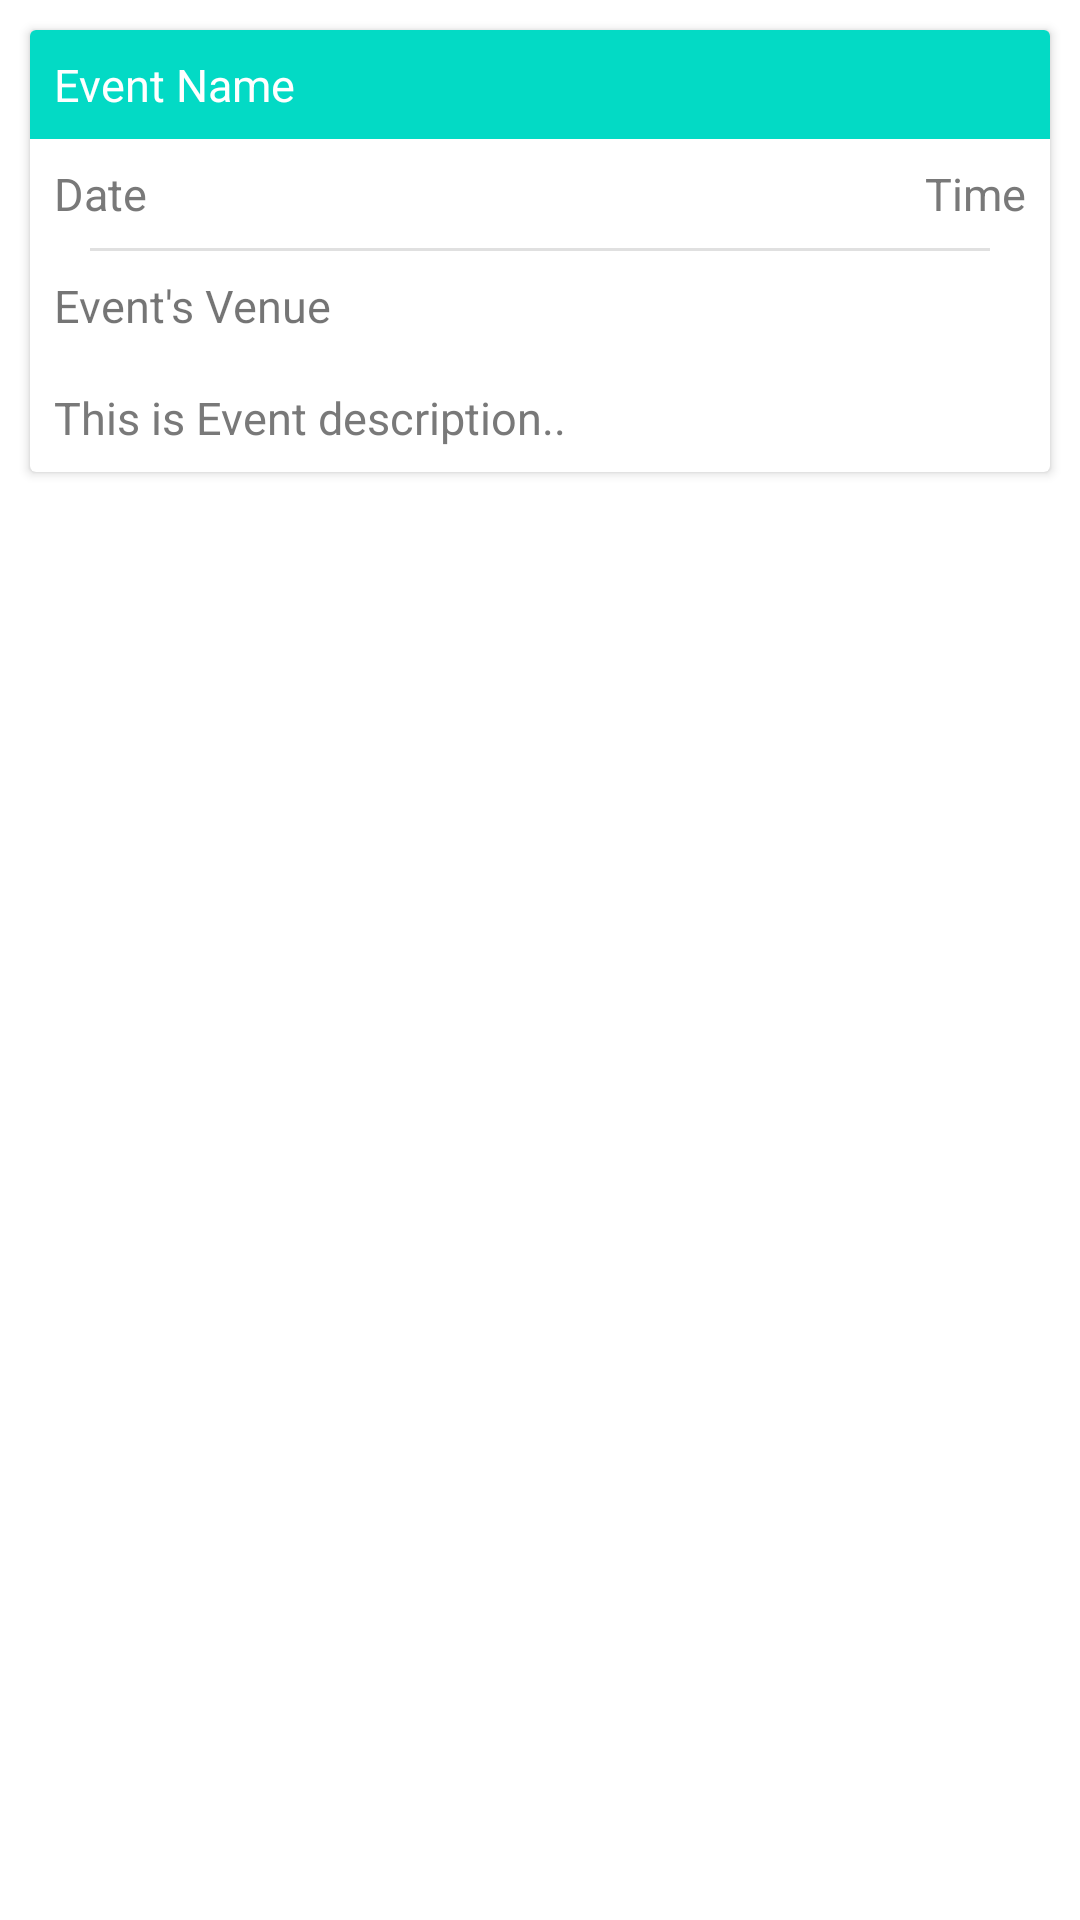

Produce the Android XML layout that renders to this screen, including the resource entries it uses.
<!-- AndroidManifest.xml: application theme AppTheme -->
<!-- res/layout/event_item.xml -->
<?xml version="1.0" encoding="utf-8"?>
<LinearLayout xmlns:android="http://schemas.android.com/apk/res/android"
    android:orientation="vertical" android:layout_width="match_parent"
    android:layout_height="match_parent">

    <android.support.v7.widget.CardView
        android:layout_width="match_parent"
        android:layout_height="wrap_content"
        android:layout_margin="10dp">

        <TableLayout
            android:layout_width="match_parent"
            android:layout_height="wrap_content">
            <TableRow
                android:layout_width="match_parent">
                <TextView
                    android:layout_height="wrap_content"
                    android:layout_width="wrap_content"
                    android:layout_weight="1"
                    android:textColor="@android:color/white"
                    android:text="Event Name"
                    android:id="@+id/tvEventName"
                    android:padding="8dp"
                    android:textSize="15sp"
                    android:background="@color/colorAccent"
                    />
            </TableRow>

            <TableRow android:layout_weight="1"
                android:layout_width="match_parent">
                <TextView
                    android:layout_weight="0.5"
                    android:layout_width="0dp"
                    android:textColor="#797979"
                    android:text="Date"
                    android:id="@+id/tvEventDate"
                    android:padding="8dp"
                    android:textSize="15sp"
                    />

                <TextView
                    android:gravity="end"
                    android:layout_width="0dp"
                    android:layout_weight="0.5"
                    android:textColor="#797979"
                    android:text="Time"
                    android:id="@+id/tvEventTime"
                    android:padding="8dp"
                    android:textSize="15sp"
                    />

            </TableRow>
            <TableRow android:gravity="center">
                <View android:layout_height="1dp"
                    android:layout_width="300dp"
                    android:padding="5dp"
                    android:background="#E0E0E0"/>
            </TableRow>
            <TableRow
                android:layout_width="match_parent">
                <TextView
                    android:layout_weight="1"
                    android:layout_span="4"
                    android:padding="8dp"
                    android:textSize="@dimen/textPostEvent"
                    android:id="@+id/txtEvntVenue"
                    android:textColor="@color/colorTextEventList"
                    android:text="Event's Venue"
                    />
            </TableRow>
            <TableRow android:gravity="center">
                <View android:layout_height="1dp"
                    android:layout_width="300dp"
                    android:padding="5dp"
                    android:background="@color/supportColor"/>
            </TableRow>
            <TableRow
                android:layout_width="match_parent">
                <TextView
                    android:layout_weight="1"
                    android:layout_span="4"
                    android:padding="8dp"
                    android:textSize="15sp"
                    android:textColor="#797979"
                    android:text="This is Event description.."
                    android:id="@+id/tvEventDesc"
                    />
            </TableRow>
        </TableLayout>

    </android.support.v7.widget.CardView>

</LinearLayout>
<!-- resources referenced by this layout -->
<resources>
  <dimen name="textPostEvent">15sp</dimen>
  <!-- not gathered from this repository: default colours our renderer supplied (Android Studio template values) -->
  <color name="colorAccent">#FF03DAC5</color>
</resources>
